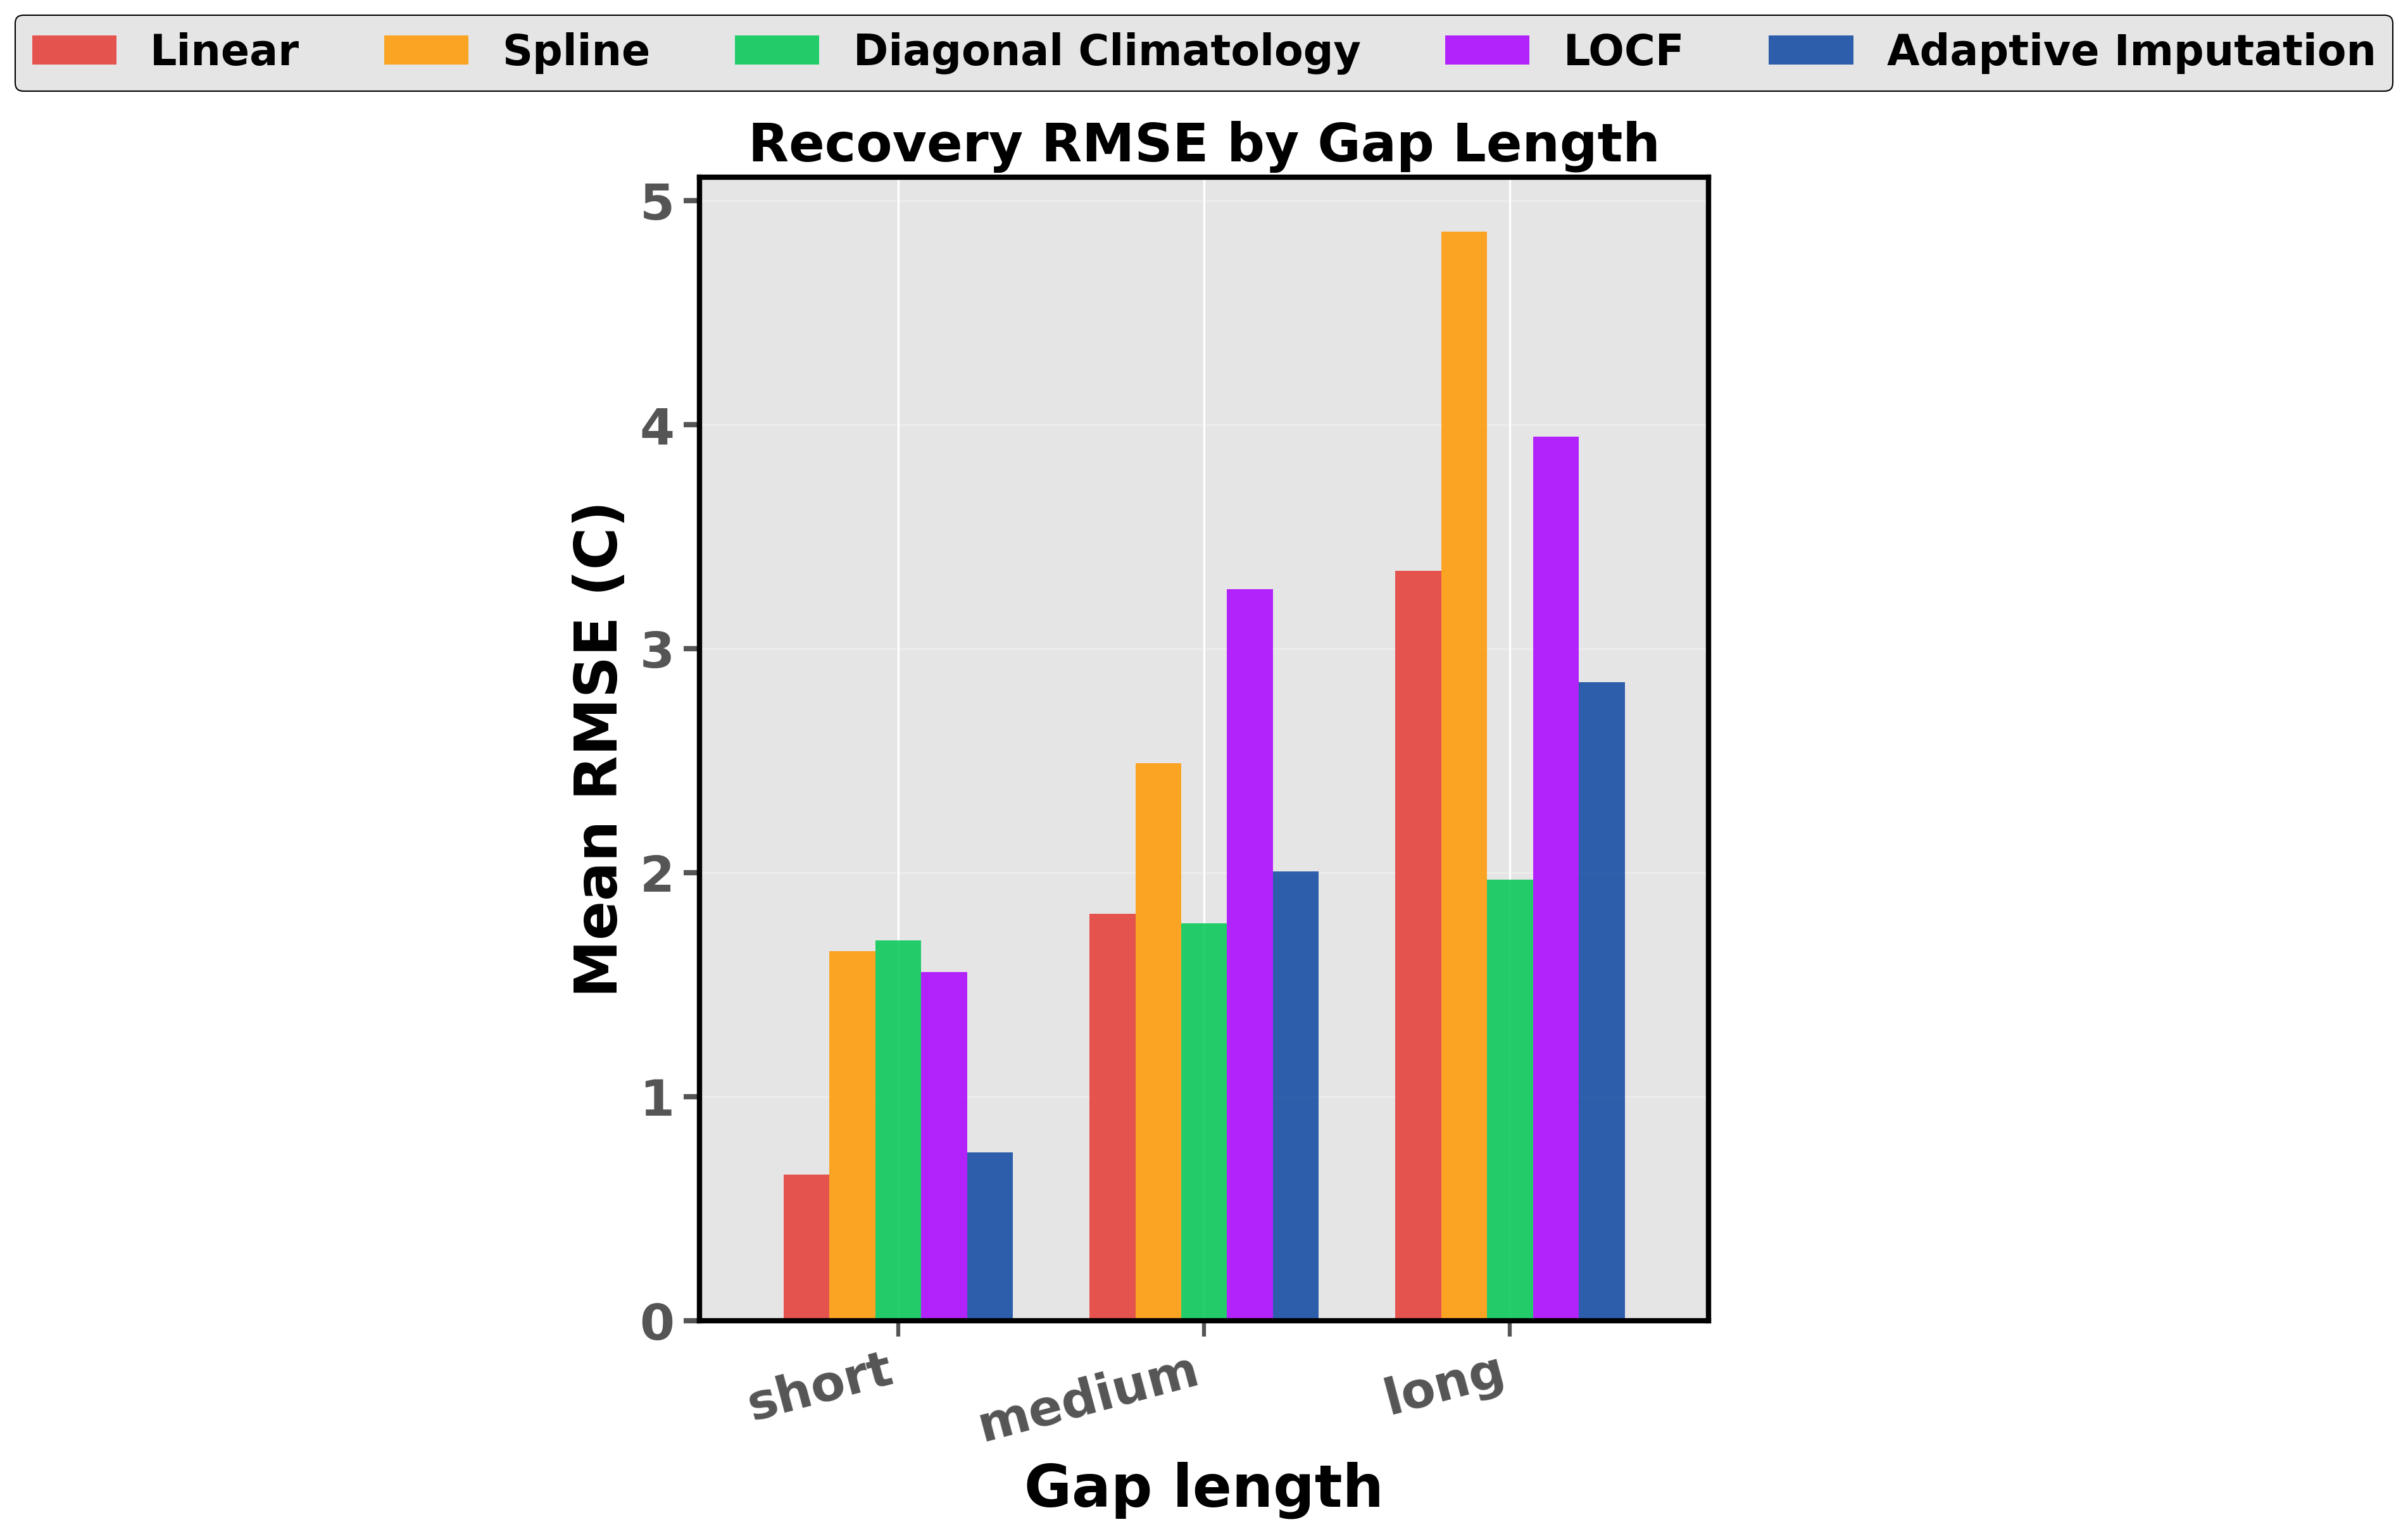

Values plotted in this chart, from the file beside it:
Length, Linear, Spline, Diagonal Climatology, LOCF, Adaptive Imputation
short, 0.6539, 1.65, 1.699, 1.557, 0.7507
medium, 1.816, 2.488, 1.775, 3.267, 2.007
long, 3.348, 4.862, 1.969, 3.945, 2.851
